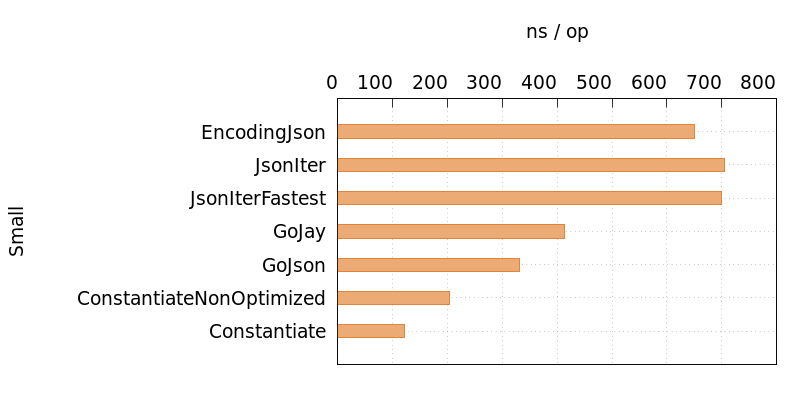

The table this chart was drawn from, first rows:
Name, Time
EncodingJson, 651
JsonIter, 705
JsonIterFastest, 700
GoJay, 413
GoJson, 331
ConstantiateNonOptimized, 203
Constantiate, 122
